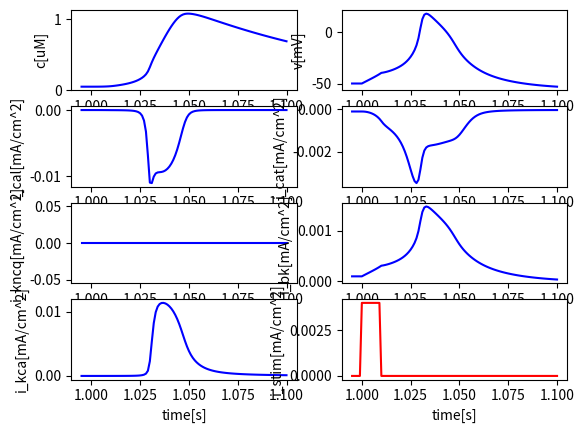

Here is the Python script that generated this plot:
#!/usr/bin/env python
# -*- coding: utf-8 -*-

import numpy as np
import matplotlib.pyplot as plt
from scipy.integrate import odeint

class FastCell:
    '''An intracellular model for calcium influx from extracellular space'''
    def __init__(self, T = 20, dt = 0.001):
        # General parameters
        self.c_m = 1e-6 # [F/cm^2]
        self.A_cyt = 4e-5 # [cm^2]
        self.V_cyt = 6e-9 # [cm^3]
        self.d = 10e-4 # 10e-4 # [cm]
        self.F = 96485332.9 # [mA*s/mol]
        self.c0 = 0.05
        self.v0 = -50 # (-40 to -60)
        self.n0 = 0
        self.hv0 = 0
        self.hc0 = 0
        self.x0 = 0
        self.z0 = 0
        self.p0 = 0
        self.q0 = 0
        self.bx0 = 0
        self.cx0 = 0

        # Calcium leak
        self.tau_ex = 0.1 # [s]
        
        # CaL parameters
        self.g_cal = 0.0005 # [S/cm^2] 
        self.e_cal = 51
        self.k_cal = 1 # [uM]

        # CaT parameters
        self.g_cat = 0.003 # 0.0003
        self.e_cat = 51

        # KCNQ parameters
        self.g_kcnq = 0 # 0.0001 # [S/cm^2]
        self.e_k = -75 

        # Kv parameters
        self.g_kv = 0 # 0.0004

        # BK parameters
        self.g_kca =  10e-9 / self.A_cyt # 45.7e-9 / self.A_cyt

        # Background parameters
        self.g_bk = 0
        self.e_bk = -55

        # Time
        self.T = T
        self.dt = dt
        self.time = np.linspace(0, T, 1+int(T/dt))

    '''CaL channel terms (Mahapatra 2018)'''
    def i_cal(self, v, n, hv, hc):
        # L-type calcium channel [mA/cm^2]
        return self.g_cal * n**2 * hv * hc * (v - self.e_cal)

    def n_inf(self, v):
        # [-]
        return 1 / (1 + np.exp(-(v+9)/8))

    def hv_inf(self, v):
        # [-]
        return 1 / (1 + np.exp((v+30)/13))

    def hc_inf(self, c):
        # [-]
        return self.k_cal / (self.k_cal + c)

    def tau_n(self, v):
        # [s]
        return 0.000001 / (1 + np.exp(-(v+22)/308))

    def tau_hv(self, v):
        # [s]
        return 0.09 * (1 - 1 / ((1 + np.exp((v+14)/45)) * (1 + np.exp(-(v+9.8)/3.39))))

    def tau_hc(self):
        # [s]
        return 0.02

    '''T-type calcium channel terms (Mahapatra 2018)'''
    def i_cat(self, v, bx, cx):
        return self.g_cat * bx**2 * cx * (v - self.e_cat)

    def bx_inf(self, v):
        return 1 / (1 + np.exp(-(v+32.1)/6.9))

    def cx_inf(self, v):
        return 1 / (1 + np.exp((v+63.8)/5.3))

    def tau_bx(self, v):
        return 0.00045 + 0.0039 / (1 + ((v+66)/26)**2)

    def tau_cx(self, v):
        return 0.15 - 0.15 / ((1 + np.exp((v-417.43)/203.18))*(1 + np.exp(-(v+61.11)/8.07)))
    
    '''KCNQ1 channel terms (Mahapatra 2018)'''
    def i_kcnq(self, v, x, z):
        # KCNQ1 channel [mA/cm^2]
        return self.g_kcnq * x**2 * z * (v - self.e_k)

    def x_inf(self, v):
        # [-]
        return 1 / (1 + np.exp(-(v+7.1)/15))

    def z_inf(self, v):
        # [-]
        return 0.55 / (1 + np.exp((v+55)/9)) + 0.45

    def tau_x(self, v):
        # [s]
        return 0.001 / (1 + np.exp((v+15)/20))

    def tau_z(self, v):
        # [s]
        return 0.01 * (200 + 10 / (1 + 2 * ((v+56)/120)**5))

    '''Kv channels (Mahapatra 2018)'''
    def i_kv(self, v, p, q):
        return self.g_kv * p * q * (v - self.e_k)
    
    def p_inf(self, v):
        return 1 / (1 + np.exp(-(v+1.1)/11))

    def q_inf(self, v):
        return 1 / (1 + np.exp((v+58)/15))

    def tau_p(self, v):
        return 0.001 / (1 + np.exp((v+15)/20))

    def tau_q(self, v):
        return 0.4 * (200 + 10 / (1 + 2*((v+54.18)/120)**5))

    '''BK channel terms (Corrias 2007)'''
    def i_kca(self, v, c):
        return self.g_kca * 1 / (1 + np.exp(v/(-17) - 2 * np.log(c))) * (v - self.e_k)
        # return 5 * self.g_kca * c**2 / (c**2 + 5**2) * (v - self.e_k)

    '''Background terms'''
    def i_bk(self, v):
        # Background voltage leak [mA/cm^2]
        g_bk = - (self.i_cal(self.v0, self.n0, self.hv0, self.hc0) \
        + self.i_cat(self.v0, self.bx0, self.cx0) \
        + self.i_kcnq(self.v0, self.x0, self.z0) \
        + self.i_kv(self.v0, self.p0, self.q0) \
        + self.i_kca(self.v0, self.c0))/(self.v0 - self.e_bk)
        

        return g_bk * (v - self.e_bk)

    '''Calcium terms'''
    def r_ex(self, c):
        # [uM/s]
        return (c-self.c0)/self.tau_ex

    '''Stimulation'''
    def stim_v(self, t, stims):

        condition = False

        for stim_t in stims:
            condition = condition or stim_t <= t < stim_t + 0.01

        if condition:
            return 1
        else:
            return 0

    '''Numerical terms'''
    def rhs(self, y, t, stims):
        # Right-hand side function
        c, v, n, hv, hc, x, z, p, q, bx, cx = y
        dcdt = - self.r_ex(c) \
            - 1e9 * self.i_cal(v, n, hv, hc) / (2 * self.F * self.d) \
            + 1e9 * self.i_cal(self.v0, self.n0, self.hv0, self.hc0) / (2 * self.F * self.d) \
            - 1e9 * self.i_cat(v, bx, cx) / (2 * self.F * self.d) \
            + 1e9 * self.i_cat(self.v0, self.bx0, self.cx0) / (2 * self.F * self.d)
        dvdt = - 1 / self.c_m * (self.i_cal(v, n, hv, hc) + self.i_cat(v, bx, cx) + self.i_kcnq(v, x, z) + self.i_kv(v, p, q) + self.i_kca(v, c) + self.i_bk(v) - 0.001 * self.stim_v(t, stims))
        dndt = (self.n_inf(v) - n)/self.tau_n(v)
        dhvdt = (self.hv_inf(v) - hv)/self.tau_hv(v)
        dhcdt = (self.hc_inf(c) - hc)/self.tau_hc()
        dxdt = (self.x_inf(v) - x)/self.tau_x(v)
        dzdt = (self.z_inf(v) - z)/self.tau_z(v)
        dpdt = (self.p_inf(v) - p)/self.tau_p(v)
        dqdt = (self.q_inf(v) - q)/self.tau_q(v)
        dbxdt = (self.bx_inf(v) - bx)/self.tau_bx(v)
        dcxdt = (self.cx_inf(v) - cx)/self.tau_cx(v)

        print('y:', y)

        return [dcdt, dvdt, dndt, dhvdt, dhcdt, dxdt, dzdt, dpdt, dqdt, dbxdt, dcxdt]

    def step(self, stims = [1,3,5,7,9,11,13,15,17,19]):
        # Time stepping

        self.n0 = self.n_inf(self.v0)
        self.hv0 = self.hv_inf(self.v0)
        self.hc0 = self.hc_inf(self.c0)
        self.x0 = self.x_inf(self.v0)
        self.z0 = self.z_inf(self.v0)
        self.p0 = self.p_inf(self.v0)
        self.q0 = self.q_inf(self.v0)
        self.bx0 = self.bx_inf(self.v0)
        self.cx0 = self.cx_inf(self.v0)

        y0 = [self.c0, self.v0, self.n0, self.hv0, self.hc0, self.x0, self.z0, self.p0, self.q0, self.bx0, self.cx0]

        # scipy.integrate.odeint
        sol = odeint(self.rhs, y0, self.time, args = (stims,), hmax=0.005)

        # Self-defined Euler's Method
        y = y0
        # sol = np.zeros((len(self.time), len(y0)))       
        # for j in range(1004): # range(len(self.time)):
        #     t = self.time[j]
        #     print('t:', t)
        #     sol[j,:] = y
        #     dydt = self.rhs(y, t, stims)
        #     print('y: ', y)
        #     y += self.dt * np.array(dydt)

            
        #     print('dydt: ', dydt)

        return sol

    '''Visualize results'''
    def plot(self, a, tmin=0.995, tmax=100, xlabel = 'time[s]', ylabel = None, color = 'b'):
        plt.plot(self.time[int(tmin/self.dt):int(tmax/self.dt)], a[int(tmin/self.dt):int(tmax/self.dt)], color)
        if xlabel:  plt.xlabel(xlabel)
        if ylabel:  plt.ylabel(ylabel)

if __name__ == '__main__':
    model = FastCell(1.1, 0.001)
    sol = model.step()
    c = sol[:, 0]
    v = sol[:, 1]
    n = sol[:, 2]
    hv = sol[:, 3]
    hc = sol[:, 4]
    x = sol[:, 5]
    z = sol[:, 6]
    p = sol[:, 7]
    q = sol[:, 8]
    bx = sol[:, 9]
    cx = sol[:, 10]

    # Plot the results
    plt.figure()
    plt.subplot(421)
    model.plot(c, ylabel='c[uM]')
    plt.subplot(422)
    model.plot(v, ylabel='v[mV]')
    plt.subplot(423)
    model.plot(model.i_cal(v, n , hv, hc), ylabel='i_cal[mA/cm^2]')
    plt.subplot(424)
    model.plot(model.i_cat(v, bx, cx), ylabel='i_cat[mA/cm^2]')
    plt.subplot(425)
    model.plot(model.i_kcnq(v, x, z), ylabel='i_kncq[mA/cm^2]')
    plt.subplot(426)
    model.plot(model.i_bk(v), ylabel='i_bk[mA/cm^2]')
    plt.subplot(427)
    model.plot(model.i_kca(v, c), ylabel = 'i_kca[mA/cm^2]')
    plt.subplot(428)
    model.plot([0.004 * model.stim_v(t, [1,3,5,7,9,11,13,15,17,19]) for t in model.time], ylabel='i_stim[mA/cm^2]', color = 'r')
    plt.show()